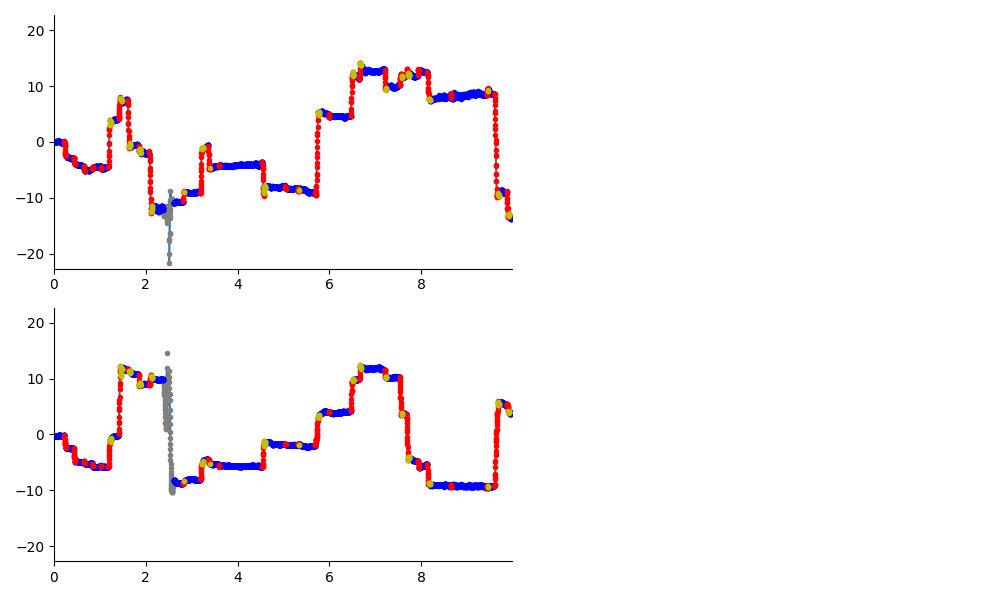

The table this chart was drawn from, first rows:
, t, x, y, status, evt
0, 0.0, 0.0003209, -0.286, True, 0.0
1, 0.002, -0.007482, -0.2693, True, 1.0
2, 0.004, 0.01146, -0.2865, True, 1.0
3, 0.006, -0.01361, -0.2876, True, 1.0
4, 0.008, -0.03212, -0.2822, True, 1.0
5, 0.01, -0.03704, -0.2776, True, 1.0
6, 0.012, -0.02881, -0.2893, True, 1.0
7, 0.014, -0.04631, -0.2877, True, 1.0
8, 0.016, -0.05739, -0.2664, True, 1.0
9, 0.018, -0.07777, -0.2785, True, 1.0
10, 0.02, -0.0615, -0.2667, True, 1.0
11, 0.022, -0.01736, -0.2869, True, 1.0
12, 0.024, -0.02282, -0.297, True, 1.0
13, 0.026, -0.01332, -0.3122, True, 1.0
14, 0.028, -0.0172, -0.3315, True, 1.0
15, 0.03, -0.02953, -0.3112, True, 1.0
16, 0.032, -0.0252, -0.2831, True, 1.0
17, 0.034, -0.02378, -0.2607, True, 1.0
18, 0.036, -0.02896, -0.2716, True, 1.0
19, 0.038, -0.04102, -0.2616, True, 1.0
20, 0.04, -0.006484, -0.2457, True, 1.0
21, 0.042, -0.02713, -0.2333, True, 1.0
22, 0.044, -0.01993, -0.2256, True, 1.0
23, 0.046, -0.007469, -0.2001, True, 1.0
24, 0.048, -0.009565, -0.2278, True, 1.0
25, 0.05, -0.01522, -0.2162, True, 1.0
26, 0.052, -0.02579, -0.244, True, 1.0
27, 0.054, -0.003161, -0.2581, True, 1.0
28, 0.056, 0.01859, -0.242, True, 1.0
29, 0.058, 0.06988, -0.2693, True, 1.0
30, 0.06, 0.07155, -0.2979, True, 1.0
31, 0.062, 0.06763, -0.2979, True, 1.0
32, 0.064, 0.0678, -0.2774, True, 1.0
33, 0.066, 0.06636, -0.2432, True, 1.0
34, 0.068, 0.06169, -0.2426, True, 1.0
35, 0.07, 0.06755, -0.2636, True, 1.0
36, 0.072, 0.104, -0.2929, True, 1.0
37, 0.074, 0.1256, -0.2883, True, 1.0
38, 0.076, 0.1243, -0.2644, True, 1.0
39, 0.078, 0.08657, -0.2542, True, 1.0
40, 0.08, 0.1142, -0.2561, True, 1.0
41, 0.082, 0.1118, -0.2328, True, 1.0
42, 0.084, 0.1126, -0.2094, True, 1.0
43, 0.086, 0.1121, -0.2388, True, 1.0
44, 0.088, 0.1316, -0.2417, True, 1.0
45, 0.09, 0.1242, -0.2192, True, 1.0
46, 0.092, 0.1297, -0.2232, True, 1.0
47, 0.094, 0.133, -0.2311, True, 1.0
48, 0.096, 0.1224, -0.2003, True, 1.0
49, 0.098, 0.1306, -0.142, True, 1.0
50, 0.1, 0.1226, -0.1126, True, 1.0
51, 0.102, 0.1112, -0.1588, True, 1.0
52, 0.104, 0.08387, -0.1643, True, 1.0
53, 0.106, 0.1071, -0.1772, True, 1.0
54, 0.108, 0.1195, -0.1915, True, 1.0
55, 0.11, 0.128, -0.1864, True, 1.0
56, 0.112, 0.1075, -0.2005, True, 1.0
57, 0.114, 0.1116, -0.2012, True, 1.0
58, 0.116, 0.09755, -0.1707, True, 1.0
59, 0.118, 0.08431, -0.1798, True, 1.0
... 4,928 more rows
